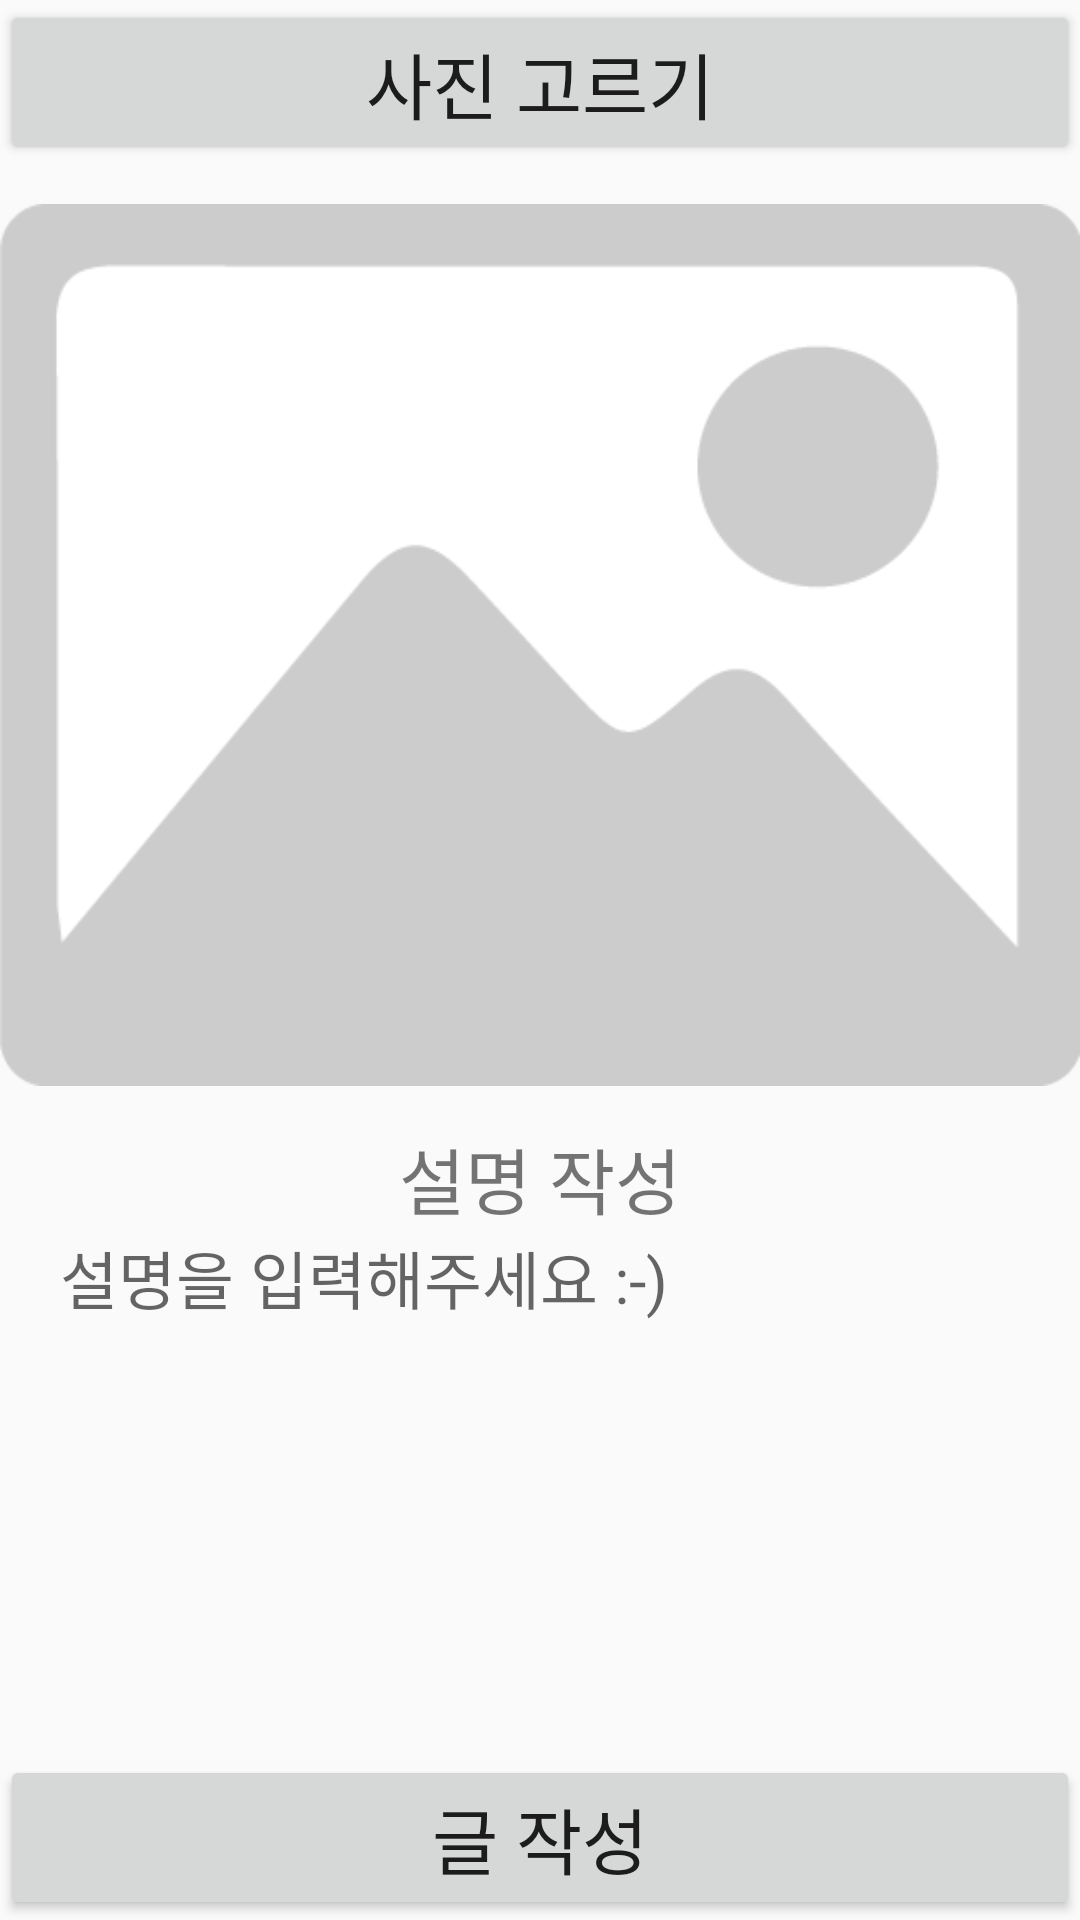

Write the Android layout XML for this screen, with the resource values it uses.
<!-- AndroidManifest.xml: application theme AppTheme -->
<!-- res/layout/activity_add.xml -->
<?xml version="1.0" encoding="utf-8"?>
<RelativeLayout xmlns:android="http://schemas.android.com/apk/res/android"
    xmlns:app="http://schemas.android.com/apk/res-auto"
    android:id="@+id/activity_sns_pager_view_pager"
    android:layout_width="match_parent"
    android:layout_height="match_parent">
    <Button
        android:id="@+id/choice_pic"
        android:layout_width="match_parent"
        android:layout_height="wrap_content"
        android:text="사진 고르기"
        android:textAlignment="center"
        android:textSize="24sp"
        />

    <ImageView
        android:id="@+id/choice_imageView"
        android:layout_width="match_parent"
        android:layout_height="300dp"
        android:layout_below="@+id/choice_pic"
        android:contentDescription="고른 사진"
        android:layout_marginTop="10dp"
        android:layout_marginBottom="10dp"
        app:srcCompat="@drawable/pictureicon" />

    <TextView
        android:id="@+id/write_hash"
        android:layout_below="@+id/choice_imageView"
        android:layout_width="match_parent"
        android:layout_height="wrap_content"
        android:text="설명 작성"
        android:textAlignment="center"
        android:textSize="24sp"
        />

    <EditText
        android:id="@+id/edit_hash"
        android:layout_width="wrap_content"
        android:layout_height="wrap_content"
        android:layout_alignParentEnd="true"
        android:layout_alignParentStart="true"
        android:layout_below="@+id/write_hash"
        android:hint="설명을 입력해주세요 :-)"
        android:layout_marginLeft="20dp"
        android:layout_marginRight="20dp"
        android:textSize="21sp"
        android:background="@null"/>

    <Button
        android:id="@+id/write_article"
        android:layout_width="match_parent"
        android:layout_height="wrap_content"
        android:layout_alignParentBottom="true"
        android:layout_alignParentStart="true"
        android:text="글 작성"
        android:textSize="24sp"
        />

</RelativeLayout>
<!-- resources referenced by this layout -->
<resources>
  <!-- drawable pictureicon: png bitmap (drawable, 5744 bytes) -->
  <style name="AppTheme" parent="Theme.AppCompat.Light.NoActionBar">
          
          <item name="colorPrimary">@color/colorPrimary</item>
          <item name="colorPrimaryDark">@color/colorPrimaryDark</item>
          <item name="colorAccent">@color/colorAccent</item>
      </style>
  <color name="colorPrimary">#3F51B5</color>
  <color name="colorPrimaryDark">#303F9F</color>
  <color name="colorAccent">#FF4081</color>
</resources>
